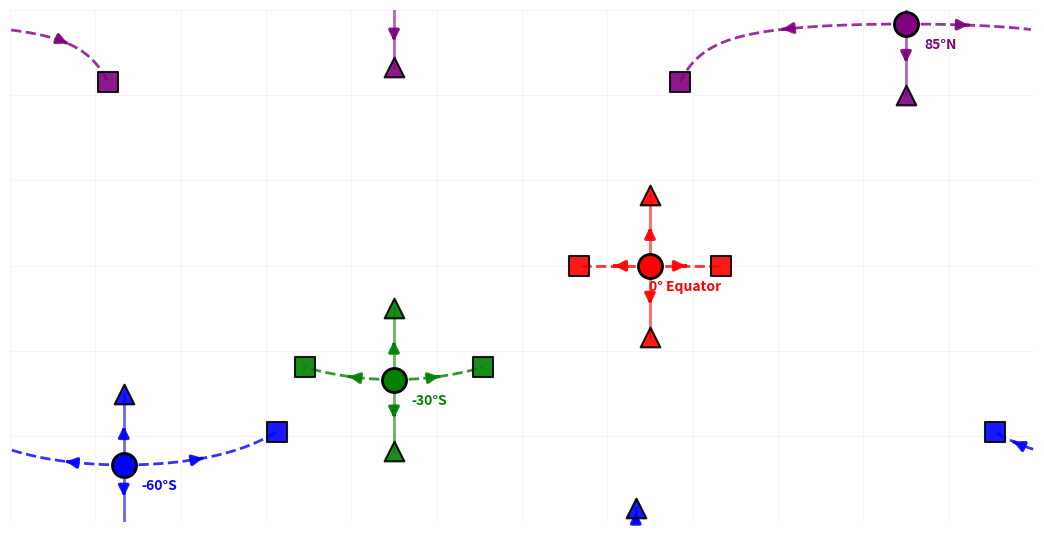

Generate this figure with matplotlib:
import numpy as np
import matplotlib.pyplot as plt
import os
from matplotlib.lines import Line2D

ERP_WIDTH = 1024
ERP_HEIGHT = 512
JITTER_ANGLE = 50
ETA = 1.0
output_dir = "./bfov_shaken_output/"
os.makedirs(output_dir, exist_ok=True)

def normalize_longitude(lon):
    return ((lon + 180) % 360) - 180

def spherical_jittering(lon0_deg, lat0_deg, theta_deg, eta=1.0):
    lon0 = np.radians(lon0_deg)
    lat0 = np.radians(lat0_deg)
    half_theta = np.radians(eta * theta_deg / 2)
    
    sin_lat_h = np.clip(np.sin(lat0) * np.cos(half_theta), -1, 1)
    lat_h = np.arcsin(sin_lat_h)
    delta_lon = np.arctan2(np.sin(half_theta), np.cos(lat0) * np.cos(half_theta))
    
    h_left = (normalize_longitude(lon0_deg - np.degrees(delta_lon)), np.degrees(lat_h))
    h_right = (normalize_longitude(lon0_deg + np.degrees(delta_lon)), np.degrees(lat_h))
    
    raw_lat_up = lat0_deg + np.degrees(half_theta)
    raw_lat_down = lat0_deg - np.degrees(half_theta)
    
    if raw_lat_up > 90.0:
        lat_up = 180.0 - raw_lat_up
        lon_up = normalize_longitude(lon0_deg + 180.0)
    elif raw_lat_up < -90.0:
        lat_up = -180.0 - raw_lat_up
        lon_up = normalize_longitude(lon0_deg + 180.0)
    else:
        lat_up = raw_lat_up
        lon_up = lon0_deg
        
    if raw_lat_down < -90.0:
        lat_down = -180.0 - raw_lat_down
        lon_down = normalize_longitude(lon0_deg + 180.0)
    elif raw_lat_down > 90.0:
        lat_down = 180.0 - raw_lat_down
        lon_down = normalize_longitude(lon0_deg + 180.0)
    else:
        lat_down = raw_lat_down
        lon_down = lon0_deg
    
    return {
        'center': (lon0_deg, lat0_deg),
        'h_left': h_left,
        'h_right': h_right,
        'v_up': (lon_up, lat_up),
        'v_down': (lon_down, lat_down)
    }

def latlon_to_erp(lon, lat, width=1024, height=512):
    lat = np.clip(lat, -90, 90)
    lon = normalize_longitude(lon)
    x = (lon + 180.0) / 360.0 * width
    y = (90.0 - lat) / 180.0 * height
    return x, y

def crosses_pole(p1, p2):
    lon1, lat1 = p1
    lon2, lat2 = p2
    lon_diff = abs(normalize_longitude(lon2 - lon1))
    return (lon_diff > 179) and (lat1 * lat2 > 0)

def add_arrow_at_midpoint(ax, x_coords, y_coords, color, arrow_size=12):
    if len(x_coords) < 2:
        return
    
    distances = np.sqrt(np.diff(x_coords)**2 + np.diff(y_coords)**2)
    total_dist = np.sum(distances)
    if total_dist < 1e-6:
        return
    
    cum_dist = np.cumsum(distances)
    mid_dist = total_dist / 2
    
    mid_idx = np.searchsorted(cum_dist, mid_dist)
    if mid_idx >= len(x_coords) - 1:
        mid_idx = len(x_coords) - 2
    
    if mid_idx == 0:
        t = mid_dist / cum_dist[0] if cum_dist[0] > 0 else 0.5
    else:
        segment_dist = cum_dist[mid_idx] - cum_dist[mid_idx-1]
        dist_into_segment = mid_dist - cum_dist[mid_idx-1]
        t = dist_into_segment / segment_dist if segment_dist > 0 else 0.5
    
    x_mid = x_coords[mid_idx] + t * (x_coords[mid_idx + 1] - x_coords[mid_idx])
    y_mid = y_coords[mid_idx] + t * (y_coords[mid_idx + 1] - y_coords[mid_idx])
    
    dx = x_coords[mid_idx + 1] - x_coords[mid_idx]
    dy = y_coords[mid_idx + 1] - y_coords[mid_idx]
    
    norm = np.sqrt(dx**2 + dy**2)
    if norm < 1e-6:
        return
    
    arrow_len = min(arrow_size, norm * 0.8)
    dx = dx / norm * arrow_len
    dy = dy / norm * arrow_len
    
    ax.annotate('', xy=(x_mid + dx/2, y_mid + dy/2), xytext=(x_mid - dx/2, y_mid - dy/2),
                arrowprops=dict(arrowstyle='-|>', color=color, lw=2.5, 
                               mutation_scale=15, alpha=0.9),
                zorder=6)

def draw_great_circle_erp(ax, p1, p2, width=1024, height=512, color='blue', 
                          linestyle='--', linewidth=2, n_points=100):
    lon1, lat1 = np.radians(p1[0]), np.radians(p1[1])
    lon2, lat2 = np.radians(p2[0]), np.radians(p2[1])
    
    if crosses_pole(p1, p2):
        pole_lat = 90 if p1[1] > 0 else -90
        draw_great_circle_erp(ax, p1, (p1[0], pole_lat), width, height, 
                             color, linestyle, linewidth, n_points//2)
        draw_great_circle_erp(ax, (p2[0], pole_lat), p2, width, height, 
                             color, linestyle, linewidth, n_points//2)
        return
    
    x1 = np.cos(lat1) * np.cos(lon1)
    y1 = np.cos(lat1) * np.sin(lon1)
    z1 = np.sin(lat1)
    x2 = np.cos(lat2) * np.cos(lon2)
    y2 = np.cos(lat2) * np.sin(lon2)
    z2 = np.sin(lat2)
    
    cos_omega = np.clip(x1*x2 + y1*y2 + z1*z2, -1, 1)
    omega = np.arccos(cos_omega)
    if omega < 0.001:
        return
        
    t_vals = np.linspace(0, 1, n_points)
    sin_omega = np.sin(omega)
    
    xs, ys = [], []
    for t in t_vals:
        coeff1 = np.sin((1-t)*omega) / sin_omega
        coeff2 = np.sin(t*omega) / sin_omega
        xi = coeff1*x1 + coeff2*x2
        yi = coeff1*y1 + coeff2*y2
        zi = coeff1*z1 + coeff2*z2
        norm = np.sqrt(xi**2 + yi**2 + zi**2)
        lat = np.degrees(np.arcsin(zi/norm))
        lon = np.degrees(np.arctan2(yi, xi))
        x, y = latlon_to_erp(lon, lat, width, height)
        xs.append(x)
        ys.append(y)
    
    xs, ys = np.array(xs), np.array(ys)
    
    segments = []
    start_idx = 0
    for i in range(len(xs) - 1):
        if abs(xs[i+1] - xs[i]) > width / 2:
            segments.append((xs[start_idx:i+1], ys[start_idx:i+1]))
            start_idx = i + 1
    if start_idx < len(xs):
        segments.append((xs[start_idx:], ys[start_idx:]))
    
    for seg_x, seg_y in segments:
        if len(seg_x) > 1:
            ax.plot(seg_x, seg_y, color=color, linestyle=linestyle, 
                   linewidth=linewidth, alpha=0.8, zorder=5)
            add_arrow_at_midpoint(ax, seg_x, seg_y, color)

def draw_meridian_erp(ax, p1, p2, width=1024, height=512, color='red', 
                      linewidth=2, alpha=0.6):
    lon1, lat1 = p1
    lon2, lat2 = p2
    
    if crosses_pole(p1, p2):
        pole_lat = 90 if lat1 > 0 else -90
        y_boundary = 0 if pole_lat == 90 else height
        
        x1, y1 = latlon_to_erp(lon1, lat1, width, height)
        x2, y2 = latlon_to_erp(lon2, lat2, width, height)
        x_pole1, _ = latlon_to_erp(lon1, pole_lat, width, height)
        x_pole2, _ = latlon_to_erp(lon2, pole_lat, width, height)
        
        seg1_x, seg1_y = np.array([x1, x_pole1]), np.array([y1, y_boundary])
        ax.plot(seg1_x, seg1_y, color=color, linewidth=linewidth, alpha=alpha, zorder=4)
        add_arrow_at_midpoint(ax, seg1_x, seg1_y, color)
        
        seg2_x, seg2_y = np.array([x_pole2, x2]), np.array([y_boundary, y2])
        ax.plot(seg2_x, seg2_y, color=color, linewidth=linewidth, alpha=alpha, zorder=4)
        add_arrow_at_midpoint(ax, seg2_x, seg2_y, color)
        return
    
    x1, y1 = latlon_to_erp(lon1, lat1, width, height)
    x2, y2 = latlon_to_erp(lon2, lat2, width, height)
    
    if abs(x2 - x1) > width / 2:
        if x1 > x2:
            lat_mid = lat1 + (lat2 - lat1) * (width - x1) / ((width - x1) + x2)
            
            seg1_x, seg1_y = np.array([x1, width]), np.array([y1, lat_mid])
            ax.plot(seg1_x, seg1_y, color=color, linewidth=linewidth, alpha=alpha, zorder=4)
            add_arrow_at_midpoint(ax, seg1_x, seg1_y, color)
            
            seg2_x, seg2_y = np.array([0, x2]), np.array([lat_mid, y2])
            ax.plot(seg2_x, seg2_y, color=color, linewidth=linewidth, alpha=alpha, zorder=4)
            add_arrow_at_midpoint(ax, seg2_x, seg2_y, color)
        else:
            lat_mid = lat1 + (lat2 - lat1) * x1 / (x1 + (width - x2))
            
            seg1_x, seg1_y = np.array([x1, 0]), np.array([y1, lat_mid])
            ax.plot(seg1_x, seg1_y, color=color, linewidth=linewidth, alpha=alpha, zorder=4)
            add_arrow_at_midpoint(ax, seg1_x, seg1_y, color)
            
            seg2_x, seg2_y = np.array([width, x2]), np.array([lat_mid, y2])
            ax.plot(seg2_x, seg2_y, color=color, linewidth=linewidth, alpha=alpha, zorder=4)
            add_arrow_at_midpoint(ax, seg2_x, seg2_y, color)
    else:
        seg_x, seg_y = np.array([x1, x2]), np.array([y1, y2])
        ax.plot(seg_x, seg_y, color=color, linewidth=linewidth, alpha=alpha, zorder=4)
        add_arrow_at_midpoint(ax, seg_x, seg_y, color)

def main():
    fig, ax = plt.subplots(figsize=(ERP_WIDTH/100, ERP_HEIGHT/100), dpi=100)
    
    ax.set_xlim(0, ERP_WIDTH)
    ax.set_ylim(ERP_HEIGHT, 0)
    
    ax.set_aspect('equal')
    ax.axis('off')
    
    locations = [
        (-140, -70, 'blue', '-60°S'),
        (-45, -40, 'green', '-30°S'),
        (45, 0, 'red', '0° Equator'),
        (135, 85, 'purple', '85°N')
    ]
    
    for lon in range(-180, 181, 30):
        x = (lon + 180) / 360 * ERP_WIDTH
        ax.axvline(x, color='lightgray', alpha=0.3, linewidth=0.5)
    for lat in range(-90, 91, 30):
        y = (90 - lat) / 180 * ERP_HEIGHT
        ax.axhline(y, color='lightgray', alpha=0.3, linewidth=0.5)
    
    for lon0, lat0, color, label in locations:
        jitter = spherical_jittering(lon0, lat0, JITTER_ANGLE, ETA)
        
        cx, cy = latlon_to_erp(lon0, lat0, ERP_WIDTH, ERP_HEIGHT)
        ax.scatter([cx], [cy], c=color, s=300, marker='o', 
                  edgecolors='black', linewidths=2, zorder=10)
        ax.text(cx+35, cy+25, label, ha='center', fontsize=10, 
               fontweight='bold', color=color)
        
        for key in ['h_left', 'h_right']:
            lon_j, lat_j = jitter[key]
            xj, yj = latlon_to_erp(lon_j, lat_j, ERP_WIDTH, ERP_HEIGHT)
            ax.scatter([xj], [yj], c=color, s=200, marker='s', 
                      edgecolors='black', linewidths=1.5, zorder=9, alpha=0.9)
            draw_great_circle_erp(ax, (lon0, lat0), (lon_j, lat_j), 
                                 ERP_WIDTH, ERP_HEIGHT, color=color)
        
        for key in ['v_up', 'v_down']:
            lon_j, lat_j = jitter[key]
            xj, yj = latlon_to_erp(lon_j, lat_j, ERP_WIDTH, ERP_HEIGHT)
            ax.scatter([xj], [yj], c=color, s=200, marker='^', 
                      edgecolors='black', linewidths=1.5, zorder=9, alpha=0.9)
            draw_meridian_erp(ax, (lon0, lat0), (lon_j, lat_j), 
                             ERP_WIDTH, ERP_HEIGHT, color=color)
   
    plt.subplots_adjust(left=0, right=1, top=1, bottom=0)
    
    output_file = os.path.join(output_dir, "spherical_jittering_arrows.png")
    plt.savefig(output_file, format='png', dpi=100)
    print(f"Saved to: {output_file}")
    plt.close()

if __name__ == "__main__":
    main()
